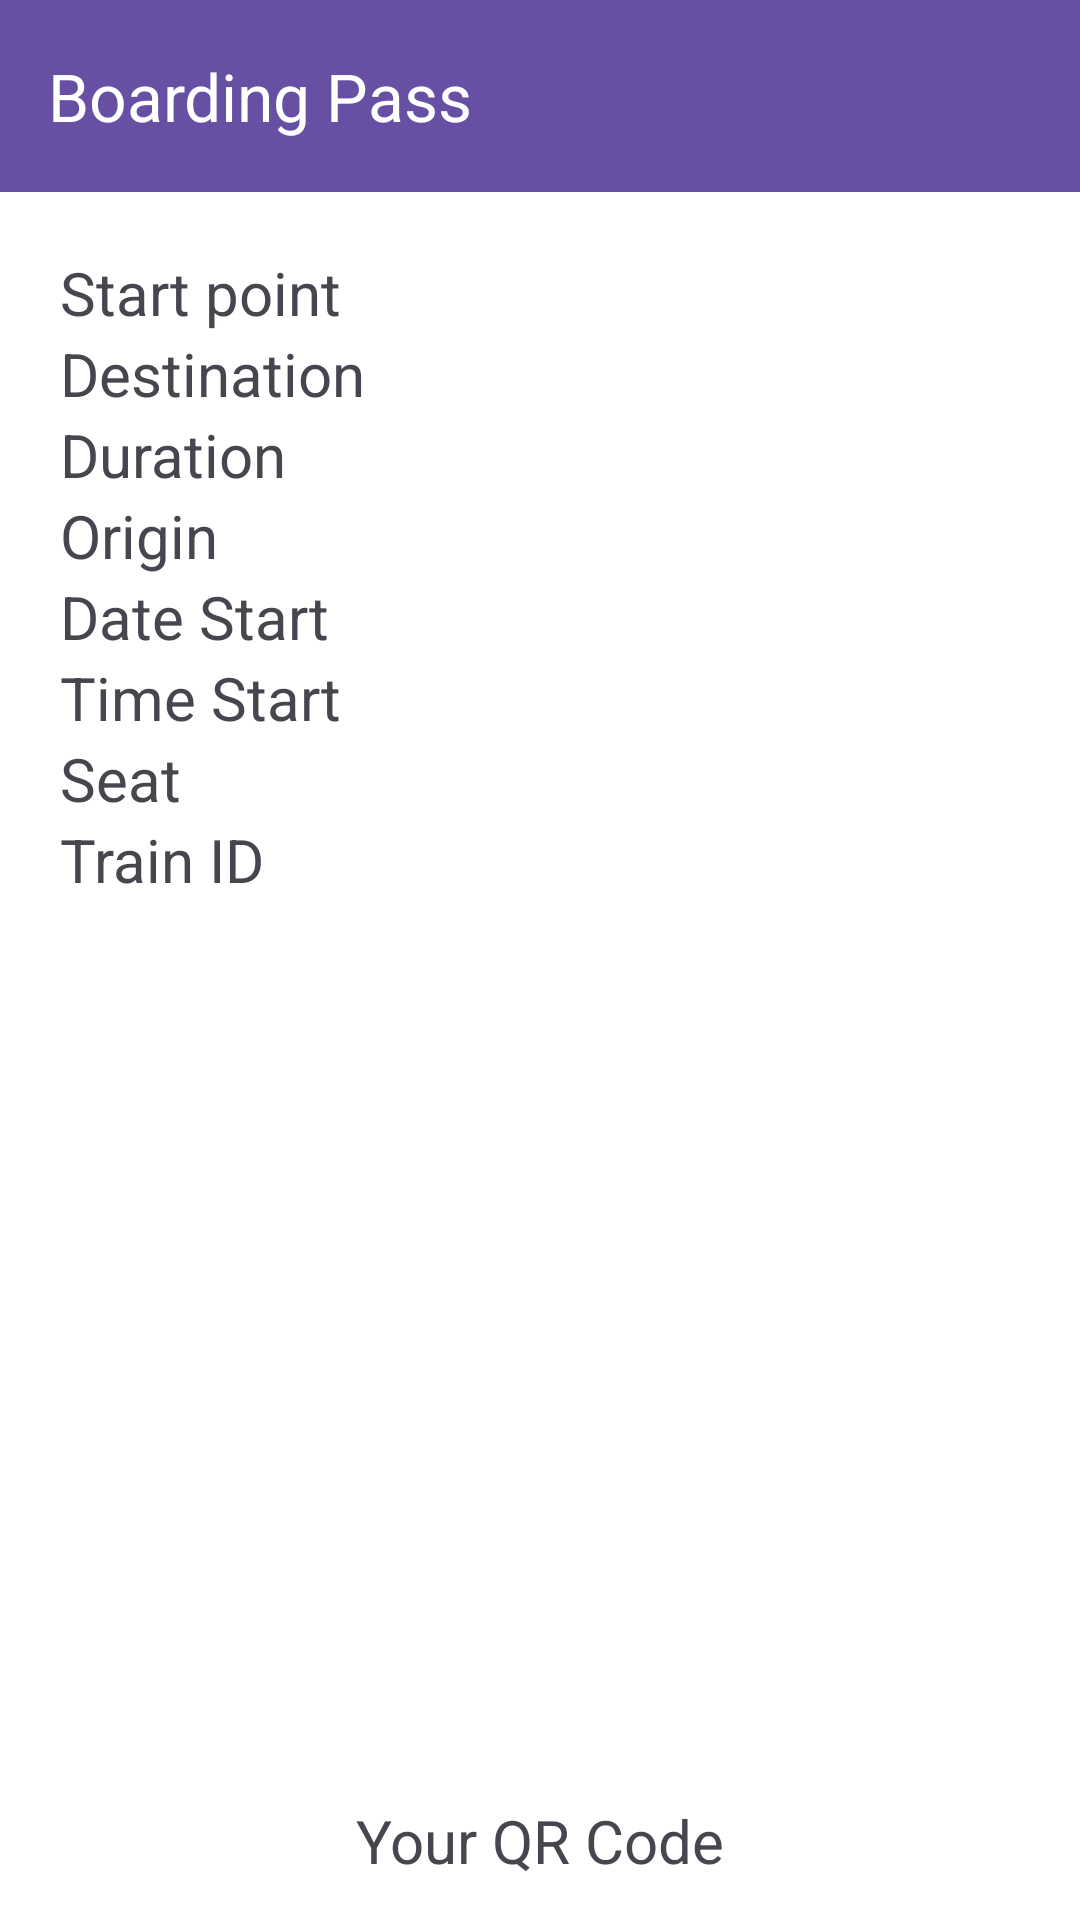

This screen was rendered from an Android layout file. Write that file and the resources it references.
<!-- AndroidManifest.xml: application theme Theme.Trainticketapp -->
<!-- res/layout/train_ticket_layout.xml -->
<?xml version="1.0" encoding="utf-8"?>
<androidx.constraintlayout.widget.ConstraintLayout xmlns:android="http://schemas.android.com/apk/res/android"
    xmlns:app="http://schemas.android.com/apk/res-auto"
    xmlns:tools="http://schemas.android.com/tools"
    android:layout_width="match_parent"
    android:layout_height="match_parent"
    tools:context=".DetailTicketActivity">

    <androidx.appcompat.widget.Toolbar
        android:id="@+id/toolbar"
        android:layout_width="match_parent"
        android:layout_height="?attr/actionBarSize"
        android:background="?attr/colorPrimary"
        android:elevation="4dp"
        android:theme="?attr/actionBarTheme"
        app:layout_constraintStart_toStartOf="parent"
        app:layout_constraintTop_toTopOf="parent"
        app:navigationIcon="@drawable/baseline_arrow_back_24"
        app:title="Boarding Pass"
        app:titleTextColor="@color/white" />



    <LinearLayout
        android:id="@+id/layoutTicketInfo"
        android:layout_width="match_parent"
        android:layout_height="wrap_content"
        app:layout_constraintTop_toBottomOf="@id/toolbar"
        app:layout_constraintStart_toStartOf="parent"
        app:layout_constraintEnd_toEndOf="parent"
        android:layout_margin="20dp"
        android:orientation="vertical">

        <TextView
            android:id="@+id/tvStartPoint"
            android:layout_width="wrap_content"
            android:layout_height="wrap_content"
            android:textSize="20sp"
            android:text="@string/start_point" />
        <TextView
            android:id="@+id/tvDestination"
            android:layout_width="wrap_content"
            android:layout_height="wrap_content"
            android:textSize="20sp"
            android:text="@string/destination" />

        <TextView
            android:id="@+id/tvDuration"
            android:layout_width="wrap_content"
            android:layout_height="wrap_content"
            android:textSize="20sp"
            android:text="@string/duration" />


        <TextView
            android:id="@+id/tvOrigin"
            android:layout_width="wrap_content"
            android:layout_height="wrap_content"
            android:textSize="20sp"
            android:text="@string/origin" />

        <TextView
            android:id="@+id/tvDateStart"
            android:layout_width="wrap_content"
            android:textSize="20sp"
            android:layout_height="wrap_content"
            android:text="@string/date_start" />

        <TextView
            android:id="@+id/tvTimeStart"
            android:layout_width="wrap_content"
            android:layout_height="wrap_content"
            android:textSize="20sp"
            android:text="@string/time_start" />


        <TextView
            android:id="@+id/tvSeat"
            android:layout_width="wrap_content"
            android:textSize="20sp"
            android:layout_height="wrap_content"
            android:text="@string/seat" />

        <TextView
            android:id="@+id/tvTrainID"
            android:layout_width="wrap_content"
            android:layout_height="wrap_content"
            android:textSize="20sp"
            android:text="@string/train_id" />
    </LinearLayout>

    <TextView
        android:layout_width="match_parent"
        android:layout_height="wrap_content"
        android:id="@+id/tvTitle"
        android:text="@string/your_qr_code"
        android:textSize="20sp"
        android:textAlignment="center"
        android:layout_marginTop="30dp"
        app:layout_constraintTop_toBottomOf="@id/qrCodeImageView"
        app:layout_constraintStart_toStartOf="parent"
        app:layout_constraintEnd_toEndOf="parent"
        />

    <ImageView
        app:layout_constraintStart_toStartOf="parent"
        app:layout_constraintEnd_toEndOf="parent"
        android:id="@+id/qrCodeImageView"
        android:layout_width="220dp"
        android:layout_height="220dp"
        app:layout_constraintTop_toBottomOf="@id/layoutTicketInfo"
        android:layout_marginTop="50dp"
        android:textSize="40sp"
        />



</androidx.constraintlayout.widget.ConstraintLayout>
<!-- resources referenced by this layout -->
<resources>
  <color name="white">#FFFFFFFF</color>
  <string name="date_start">Date Start</string>
  <string name="destination">Destination</string>
  <string name="duration">Duration</string>
  <string name="origin">Origin</string>
  <string name="seat">Seat</string>
  <string name="start_point">Start point</string>
  <string name="time_start">Time Start</string>
  <string name="train_id">Train ID</string>
  <string name="your_qr_code">Your QR Code</string>
  <style name="Theme.Trainticketapp" parent="Base.Theme.Trainticketapp" />
  <style name="Base.Theme.Trainticketapp" parent="Theme.Material3.DayNight.NoActionBar">
          <item name="android:windowBackground">@color/white</item>
          <item name="android:colorPrimary">@color/primary</item>
          <item name="android:colorPrimaryDark">@color/primary_dark</item>
          <item name="android:colorAccent">@color/primary_dark</item>
      </style>
  <color name="primary">#C499F3</color>
  <color name="primary_dark">#5D3587</color>
</resources>
